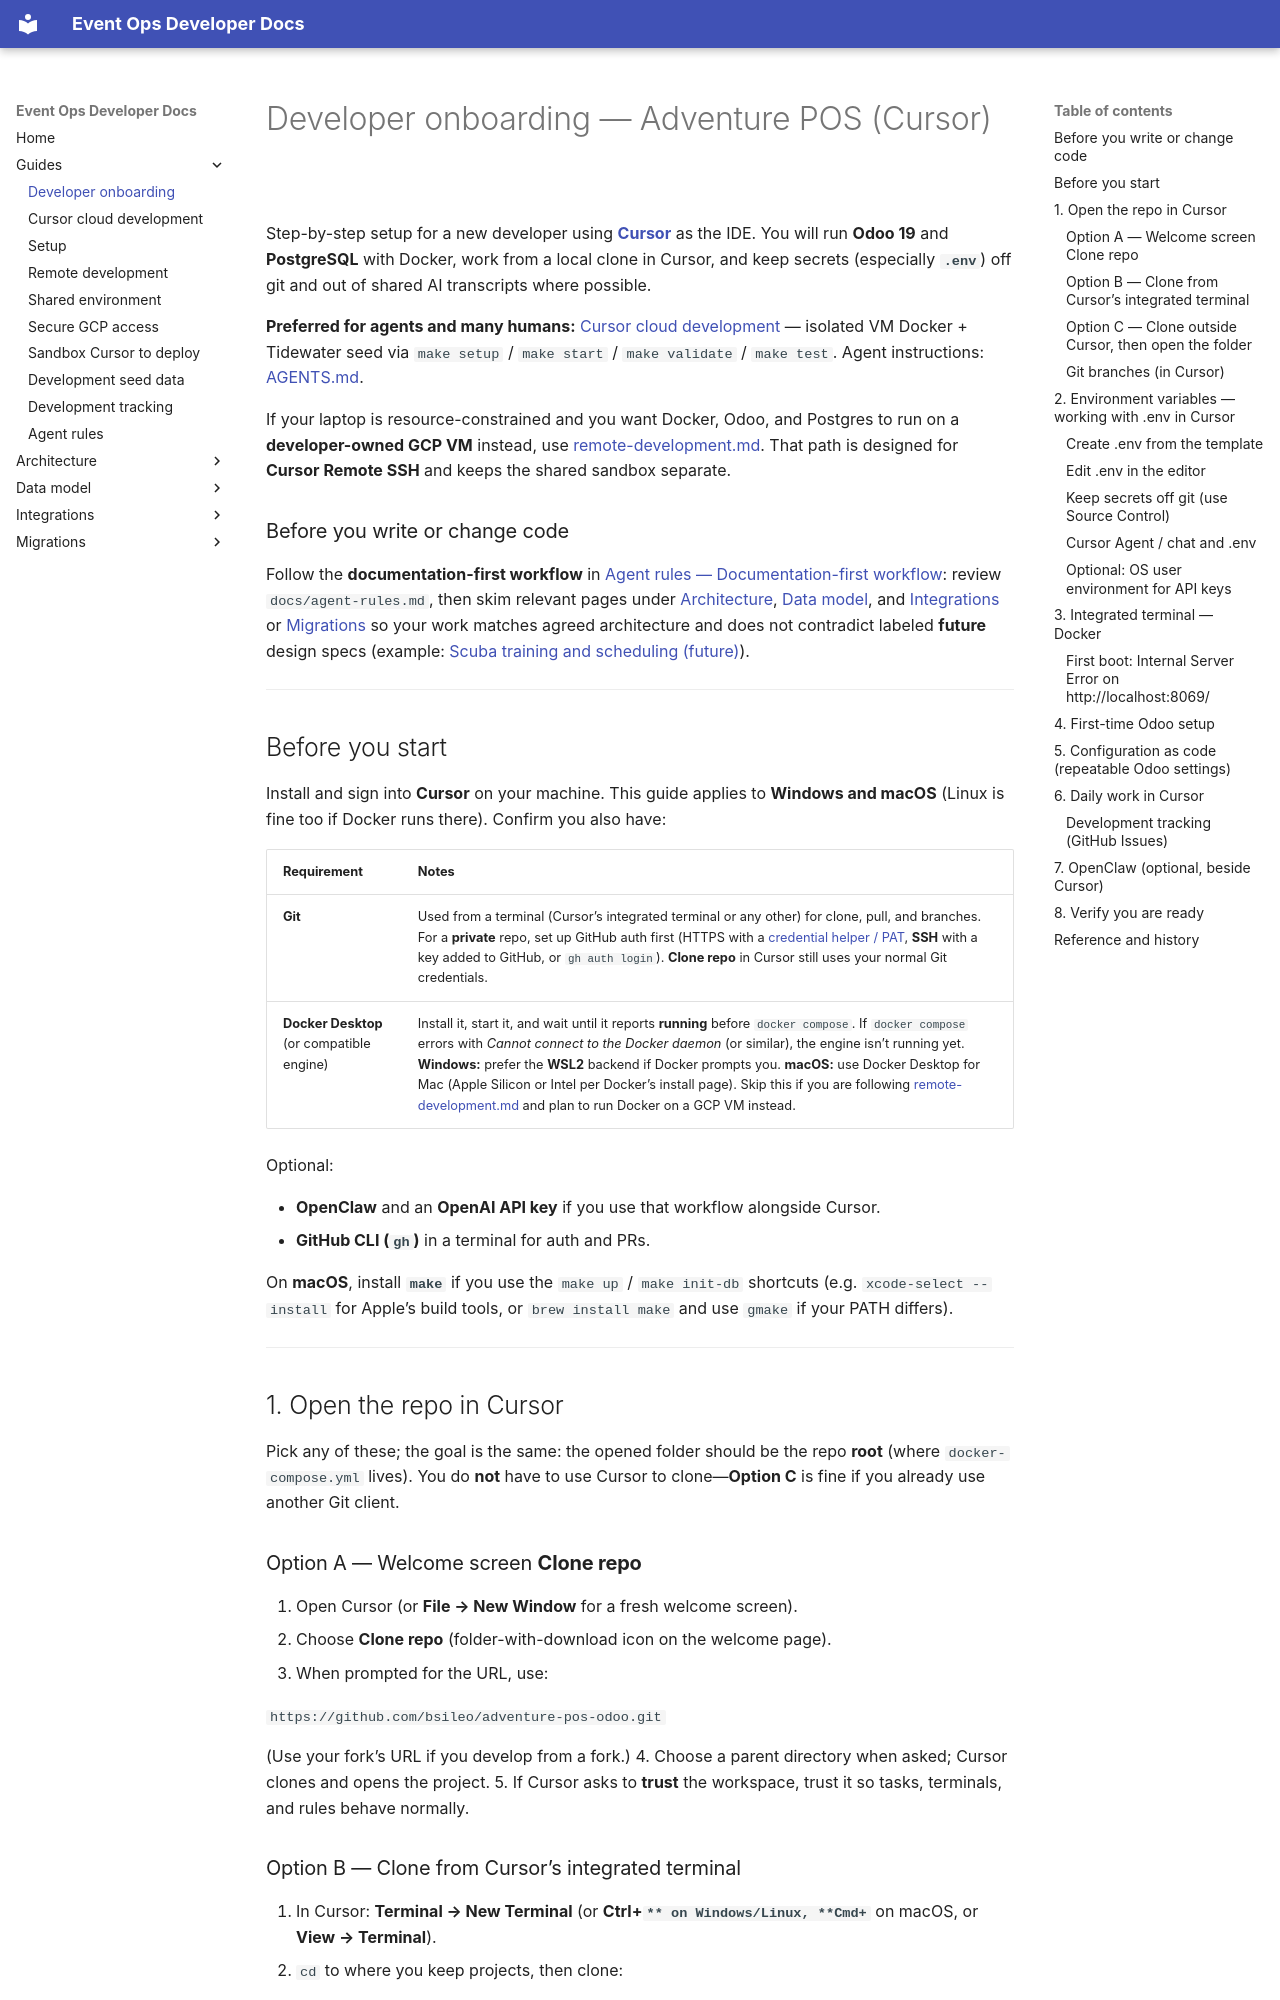

repository: bsileo/adventure-pos-odoo · page: developer-onboarding/index.html · generator: mkdocs

# Developer onboarding — Adventure POS (Cursor)

Step-by-step setup for a new developer using **[Cursor](https://cursor.com)** as the IDE. You will run **Odoo 19** and **PostgreSQL** with Docker, work from a local clone in Cursor, and keep secrets (especially **`.env`**) off git and out of shared AI transcripts where possible.

**Preferred for agents and many humans:** [Cursor cloud development](cursor-cloud-development.md) — isolated VM Docker + Tidewater seed via `make setup` / `make start` / `make validate` / `make test`. Agent instructions: [AGENTS.md](../AGENTS.md).

If your laptop is resource-constrained and you want Docker, Odoo, and Postgres to run on a **developer-owned GCP VM** instead, use [remote-development.md](remote-development.md). That path is designed for **Cursor Remote SSH** and keeps the shared sandbox separate.

### Before you write or change code

Follow the **documentation-first workflow** in [Agent rules — Documentation-first workflow](agent-rules.md#documentation-first-workflow-mandatory): review `docs/agent-rules.md`, then skim relevant pages under [Architecture](architecture/), [Data model](data-model/), and [Integrations](integrations/) or [Migrations](migrations/) so your work matches agreed architecture and does not contradict labeled **future** design specs (example: [Scuba training and scheduling (future)](architecture/scuba-training-scheduling.md)).

---

## Before you start

Install and sign into **Cursor** on your machine. This guide applies to **Windows and macOS** (Linux is fine too if Docker runs there). Confirm you also have:

| Requirement | Notes |
|-------------|--------|
| **Git** | Used from a terminal (Cursor’s integrated terminal or any other) for clone, pull, and branches. For a **private** repo, set up GitHub auth first (HTTPS with a [credential helper / PAT](https://docs.github.com/en/get-started/git-basics/set-up-git), **SSH** with a key added to GitHub, or `gh auth login`). **Clone repo** in Cursor still uses your normal Git credentials. |
| **Docker Desktop** (or compatible engine) | Install it, start it, and wait until it reports **running** before `docker compose`. If `docker compose` errors with *Cannot connect to the Docker daemon* (or similar), the engine isn’t running yet. **Windows:** prefer the **WSL2** backend if Docker prompts you. **macOS:** use Docker Desktop for Mac (Apple Silicon or Intel per Docker’s install page). Skip this if you are following [remote-development.md](remote-development.md) and plan to run Docker on a GCP VM instead. |

Optional:

- **OpenClaw** and an **OpenAI API key** if you use that workflow alongside Cursor.
- **GitHub CLI (`gh`)** in a terminal for auth and PRs.

On **macOS**, install **`make`** if you use the `make up` / `make init-db` shortcuts (e.g. `xcode-select --install` for Apple’s build tools, or `brew install make` and use `gmake` if your PATH differs).

---

## 1. Open the repo in Cursor

Pick any of these; the goal is the same: the opened folder should be the repo **root** (where `docker-compose.yml` lives). You do **not** have to use Cursor to clone—**Option C** is fine if you already use another Git client.
